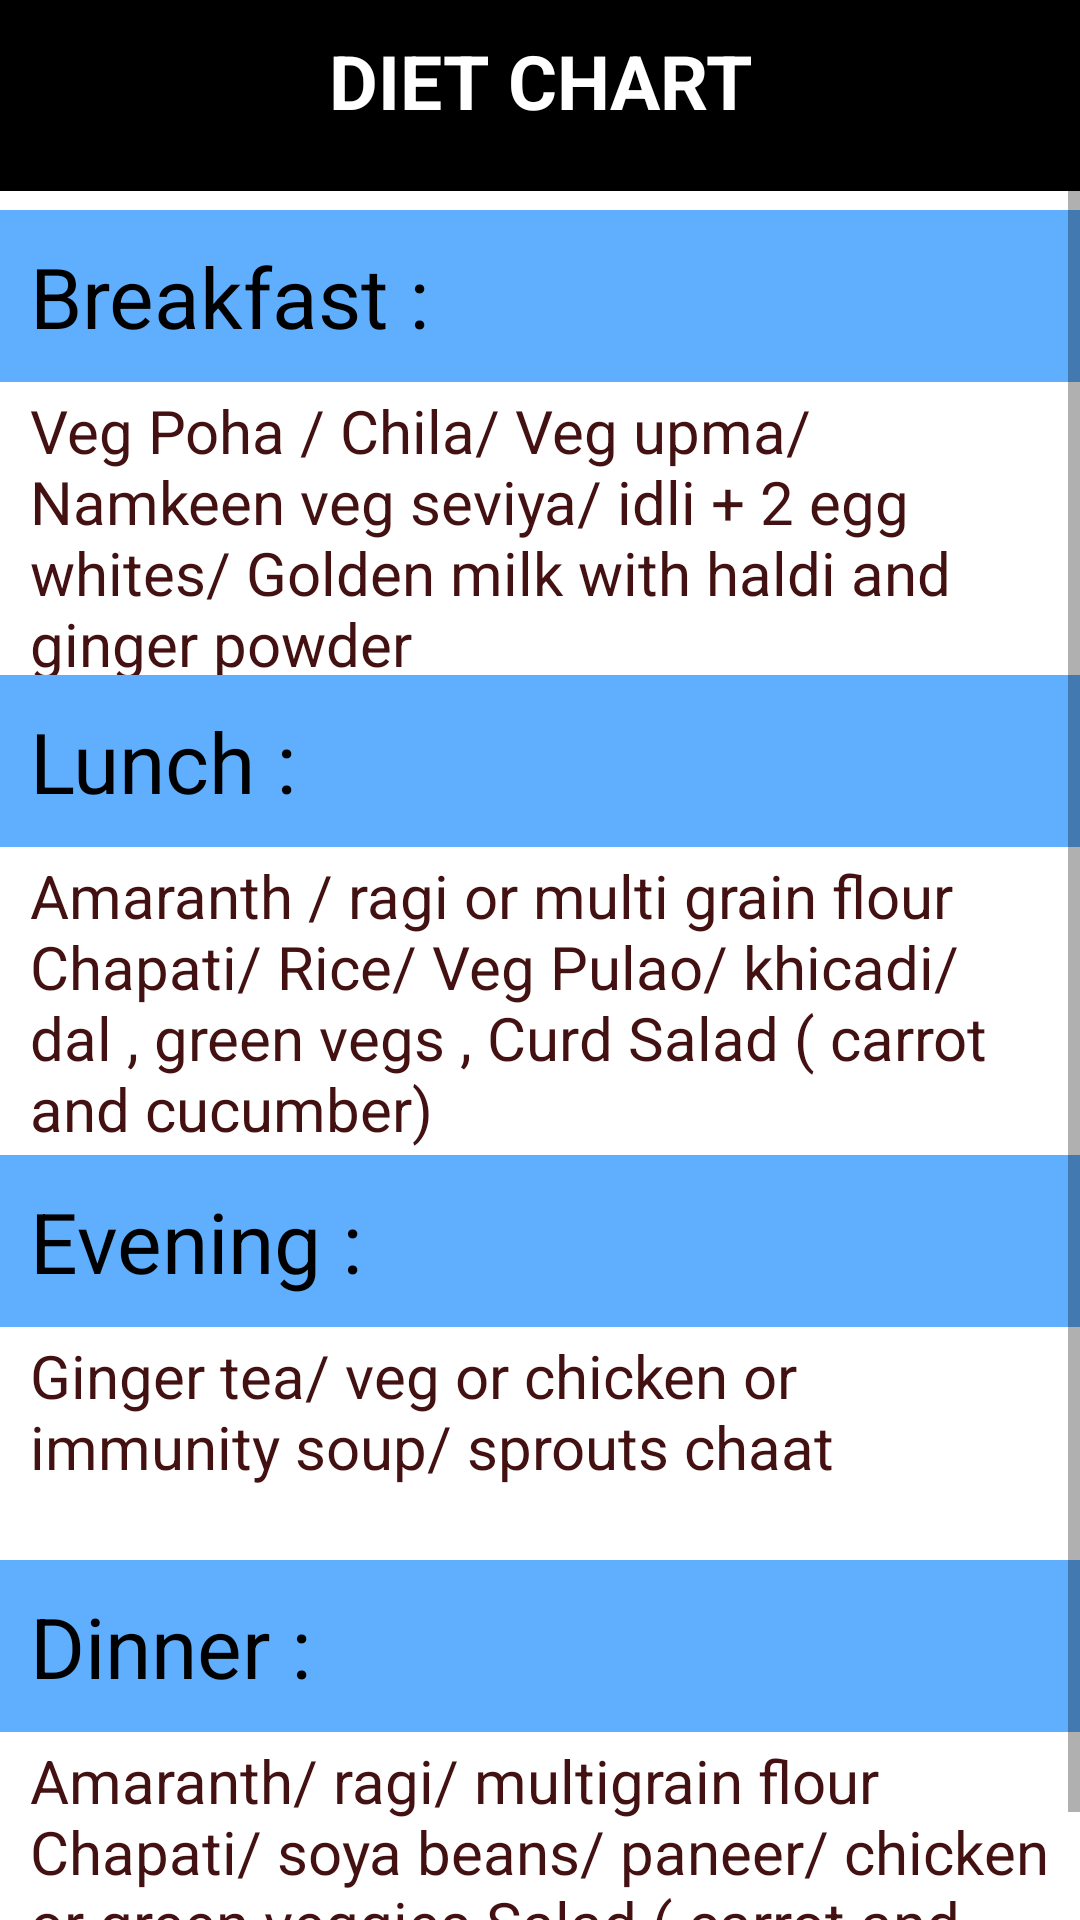

Write the Android layout XML for this screen, with the resource values it uses.
<!-- AndroidManifest.xml: application theme Theme.HappyMe -->
<!-- res/layout/activity_diet_activity.xml -->
<?xml version="1.0" encoding="utf-8"?>
<androidx.constraintlayout.widget.ConstraintLayout xmlns:android="http://schemas.android.com/apk/res/android"
    xmlns:app="http://schemas.android.com/apk/res-auto"
    xmlns:tools="http://schemas.android.com/tools"
    android:layout_width="match_parent"
    android:layout_height="match_parent"
    tools:context=".diet_activity">

    <ScrollView
        android:layout_width="match_parent"
        android:layout_height="match_parent">
        
        <RelativeLayout
            android:layout_width="match_parent"
            android:layout_height="match_parent">
            <TextView
                android:id="@+id/diet2"
                android:layout_width="match_parent"
                android:layout_height="wrap_content"
                android:gravity="center"
                android:text="DIET CHART"
                android:paddingBottom="20dp"
                android:paddingTop="10dp"
                android:textSize="25dp"
                android:textColor="@color/white"
                android:textStyle="bold"
                android:background="@color/black"/>
            <TextView
                android:layout_width="match_parent"
                android:layout_height="wrap_content"
                android:layout_marginTop="70dp"
                android:text="Breakfast :"
                android:textSize="28dp"
                android:textColor="@color/black"
                android:padding="10sp"
                android:background="#60AFFE"/>

            <TextView
                android:layout_width="wrap_content"
                android:layout_height="wrap_content"
                android:text="Veg Poha / Chila/ Veg upma/ Namkeen veg seviya/ idli + 2 egg whites/ Golden milk with haldi and ginger powder"
                android:textSize="20dp"
                android:textColor="#431111"
                android:layout_marginTop="130dp"
                android:layout_marginRight="10sp"
                android:layout_marginLeft="10sp"/>

            <TextView
                android:layout_width="match_parent"
                android:layout_height="wrap_content"
                android:layout_marginTop="225dp"
                android:text="Lunch :"
                android:textSize="28dp"
                android:textColor="@color/black"
                android:padding="10sp"
                android:background="#60AFFE"/>

            <TextView
                android:layout_width="wrap_content"
                android:layout_height="wrap_content"
                android:text="Amaranth / ragi or multi grain flour Chapati/ Rice/ Veg Pulao/ khicadi/ dal , green vegs , Curd Salad ( carrot and cucumber)"
                android:textSize="20dp"
                android:textColor="#431111"
                android:layout_marginTop="285dp"
                android:layout_marginRight="10sp"
                android:layout_marginLeft="10sp"/>

            <TextView
                android:layout_width="match_parent"
                android:layout_height="wrap_content"
                android:layout_marginTop="385dp"
                android:text="Evening :"
                android:textSize="28dp"
                android:textColor="@color/black"
                android:padding="10sp"
                android:background="#60AFFE"/>
            <TextView
                android:layout_width="wrap_content"
                android:layout_height="wrap_content"
                android:text="Ginger tea/ veg or chicken or immunity soup/ sprouts chaat"
                android:textSize="20dp"
                android:textColor="#431111"
                android:layout_marginTop="445dp"
                android:layout_marginRight="10sp"
                android:layout_marginLeft="10sp"/>

            <TextView
                android:layout_width="match_parent"
                android:layout_height="wrap_content"
                android:layout_marginTop="520dp"
                android:text="Dinner :"
                android:textSize="28dp"
                android:textColor="@color/black"
                android:padding="10sp"
                android:background="#60AFFE"/>

            <TextView
                android:layout_width="wrap_content"
                android:layout_height="wrap_content"
                android:text="Amaranth/ ragi/ multigrain flour Chapati/ soya beans/ paneer/ chicken or green veggies Salad ( carrot and cucumber)"
                android:textSize="20dp"
                android:textColor="#431111"
                android:layout_marginTop="580dp"
                android:layout_marginRight="10sp"
                android:layout_marginLeft="10sp"/>


        </RelativeLayout>
    </ScrollView>


</androidx.constraintlayout.widget.ConstraintLayout>
<!-- resources referenced by this layout -->
<resources>
  <color name="black">#FF000000</color>
  <color name="white">#FFFFFFFF</color>
  <style name="Theme.HappyMe" parent="Theme.MaterialComponents.DayNight.NoActionBar">
          
          <item name="colorPrimary">#436EEE</item>
          <item name="colorPrimaryVariant">@color/statusbarcolor</item>
          <item name="colorOnPrimary">@color/white</item>
          
          <item name="colorSecondary">@color/teal_200</item>
          <item name="colorSecondaryVariant">@color/teal_700</item>
          <item name="colorOnSecondary">@color/black</item>
          
          <item name="android:statusBarColor" tools:targetApi="l">?attr/colorPrimaryVariant</item>
          
      </style>
  <color name="statusbarcolor">#CECECE</color>
  <color name="teal_200">#FF03DAC5</color>
  <color name="teal_700">#FF018786</color>
</resources>
